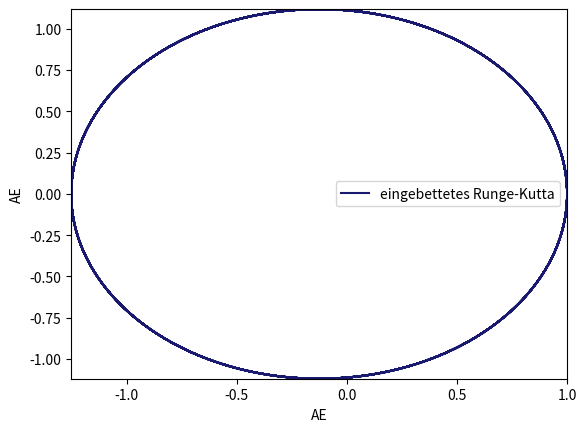

Write the Python code that produced this figure.
# Eingebettetes Runge-Kutta-Verfahren

#%%

import numpy as np
import matplotlib.pyplot as plt
import time

#%% Two Body Problem

def F_call(u):
    #return F ausgewertet an der Stelle u
    G = 2.959795663*(10**(-4))
    M = 1
    r = np.linalg.norm(u[0:2])
    a = -G*M/(r**3)

    return np.array([u[2],u[3],a*u[0],a*u[1]])

#%% Eingebettetes Runge-Kutta-Verfahren, Stufen 2 und 4

def eing_runge_kutta(u0, tau_0, A, b1, b2, nbr_Steps, tol):
    u_tk = u0
    res = []
    res.append(u_tk)
    
    for k in range(1, nbr_Steps):
        tau = tau_0
        f_i = []
        for i in range(4):
            sum = 0
            for j in range(i):
                sum += A[i,j]*f_i[j]
            f_i.append(F_call(u_tk + tau*sum))
        
        sum1 = 0
        for i in range(2):
            sum1 += b1[i]*f_i[i]
        u_tk1_Plus1 = u_tk + tau*sum1
        sum2 = 0
        for i in range(4):
            sum2 += b2[i]*f_i[i]
        u_tk2_Plus1 = u_tk + tau*sum2
        
        while np.linalg.norm(u_tk1_Plus1 - u_tk2_Plus1) > tol:   #!!!would it be better, if I would look 
                                                                #at the differences within the singe components 
                                                                #of the vector instead of looking at the norm 
                                                                #of the difference?
            tau = 0.8 * tau
            
            f_i = []
            for i in range(4):
                sum = 0
                for j in range(i):
                    sum += A[i,j]*f_i[j]
                f_i.append(F_call(u_tk + tau*sum))
            sum1 = 0
            for i in range(2):
                sum1 += b1[i]*f_i[i]
            u_tk1_Plus1 = u_tk + tau*sum1
            sum2 = 0
            for i in range(4):
                sum2 += b2[i]*f_i[i]
            u_tk2_Plus1 = u_tk + tau*sum2
            
        u_tkPlus1 = u_tk2_Plus1
        res.append(u_tkPlus1)
         
        # Prepare for next step
        u_tk = u_tkPlus1
        
    return np.array(res)
            
#%% Visualisation           
            
plt.close('all')

u0 = np.array([1,0,0,21*24*60*60*(10**(-8))])
tau_0 = 100 #time intervall we choose
nbr_Steps = 5000 #iteration steps
tol = 1e-4

# A und b für Runge-Kutta
A = np.array([[0,0,0,0],[1/2,0,0,0],[0,1/2,0,0],[0,0,1,0]])
b1 = np.array([1/2,1/2])
b2 = np.array([1/6,1/3,1/3,1/6])

#start = time.time()
runge_kutta_res = eing_runge_kutta(u0, tau_0, A, b1, b2, nbr_Steps, tol)
#end = time.time()
#print(end-start)

figure, ax = plt.subplots()
plt.xlabel('AE')
plt.ylabel('AE')

x_runge_kutta = runge_kutta_res[:,0]
y_runge_kutta = runge_kutta_res[:,1]

plt.plot(x_runge_kutta, y_runge_kutta, 'midnightblue', label='eingebettetes Runge-Kutta')

x_neg = min(runge_kutta_res[:,0])
x_pos = max(runge_kutta_res[:,0])
y_neg = min(runge_kutta_res[:,1])
y_pos = max(runge_kutta_res[:,1])
        
ax.set_xlim(x_neg, x_pos)
ax.set_ylim(y_neg, y_pos)

ax.legend()

plt.show()           
            
            
            
            
            
            
            
            
            
